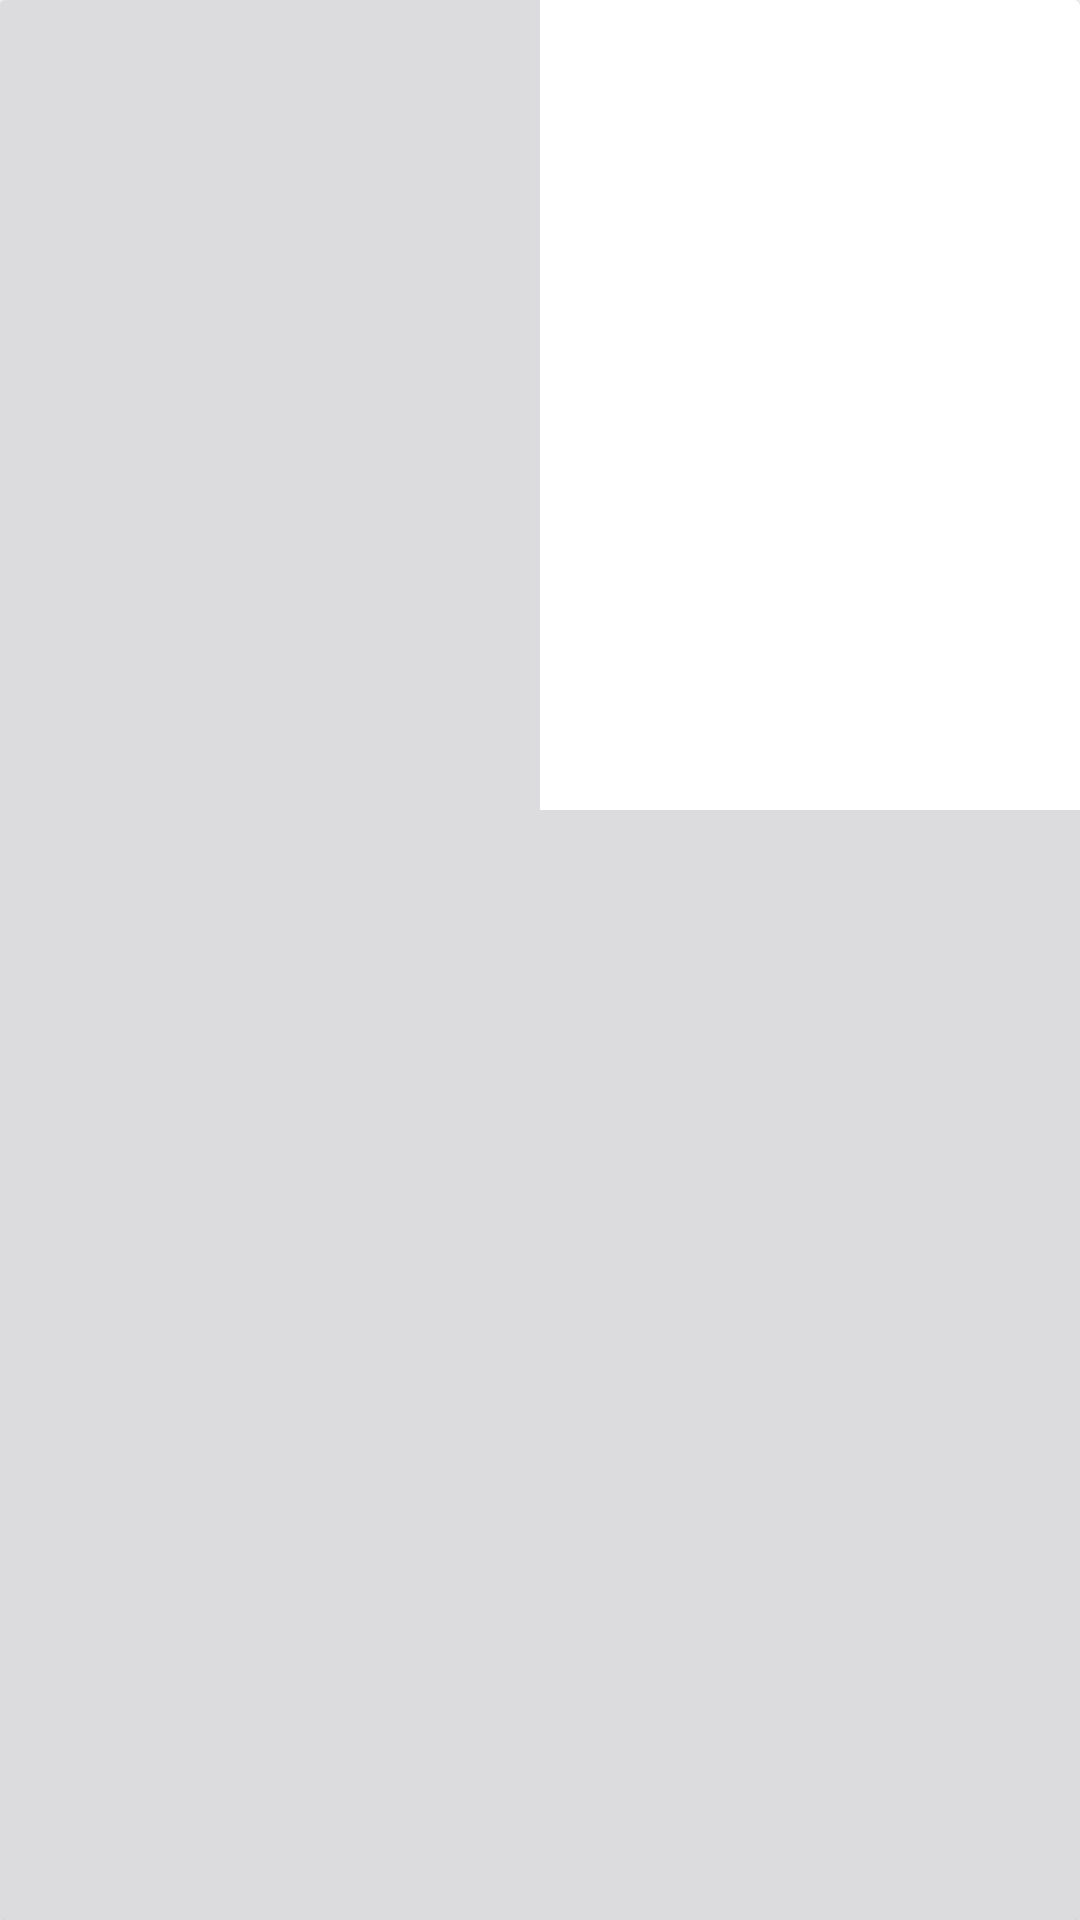

Write the Android layout XML for this screen, with the resource values it uses.
<!-- AndroidManifest.xml: application theme Theme.MovieDB -->
<!-- res/layout/movie_item_placeholder.xml -->
<?xml version="1.0" encoding="utf-8"?>
<androidx.cardview.widget.CardView
  xmlns:android="http://schemas.android.com/apk/res/android"
  xmlns:app="http://schemas.android.com/apk/res-auto"
  xmlns:tools="http://schemas.android.com/tools"
  android:id="@+id/cardView"
  android:layout_width="wrap_content"
  android:layout_height="wrap_content"
  android:layout_margin="8dp">

  <LinearLayout
    android:id="@+id/dataMovie"
    android:layout_width="match_parent"
    android:layout_height="match_parent"
    android:orientation="vertical"
    android:background="@color/background_color">

    <ImageView
        android:id="@+id/posterImageView"
        android:layout_width="180dp"
        android:layout_height="270dp"
        android:adjustViewBounds="true"
        android:contentDescription="@string/movie_image"
        app:layout_constraintTop_toTopOf="parent"
        android:background="@color/gray"/>

    <LinearLayout
        android:layout_width="match_parent"
        android:layout_height="match_parent"
        android:orientation="vertical"
        android:background="@color/gray">

      <TextView
          android:id="@+id/titleTextView"
          android:layout_width="wrap_content"
          android:layout_height="wrap_content"
          android:layout_marginHorizontal="8dp"
          android:gravity="left"
          android:maxLength="22"
          android:textColor="@color/white"
          android:textSize="16sp"
          android:textStyle="bold"
          android:background="@color/gray"
          tools:text="Movie Title" />

      <LinearLayout
          android:layout_width="wrap_content"
          android:layout_height="wrap_content"
          android:layout_marginHorizontal="8dp"
          android:orientation="horizontal">

        <TextView
            android:id="@+id/genreTextView"
            android:layout_width="wrap_content"
            android:layout_height="match_parent"
            android:gravity="left"
            android:textColor="@color/subtext_color"
            android:textSize="10sp"
            tools:text="Movie Genre"
            android:background="@color/gray"/>

        <TextView
            android:id="@+id/releaseTextView"
            android:layout_width="wrap_content"
            android:layout_height="20dp"
            android:layout_marginStart="10dp"
            android:layout_marginEnd="10dp"
            android:gravity="left"
            android:textColor="@color/subtext_color"
            android:textSize="10sp"
            tools:text="Movie Release"
            android:background="@color/gray"/>

        <TextView
            android:id="@+id/rateTextView"
            android:layout_width="wrap_content"
            android:layout_height="20dp"
            android:fontFamily="sans-serif"
            android:gravity="left"
            android:textColor="@color/subtext_color"
            android:textSize="10sp"
            android:textStyle="bold"
            tools:text="Movie Rate"
            android:background="@color/gray"/>

      </LinearLayout>
    </LinearLayout>

  </LinearLayout>



</androidx.cardview.widget.CardView>
<!-- resources referenced by this layout -->
<resources>
  <color name="gray">#40767680</color>
  <color name="white">#FFFFFFFF</color>
  <style name="Theme.MovieDB" parent="Theme.MaterialComponents.DayNight.NoActionBar">
          
          <item name="colorPrimary">@color/blue_light</item>
          <item name="colorPrimaryVariant">@color/blue_light</item>
          <item name="colorOnPrimary">@color/blue_light</item>
          
          <item name="colorSecondary">@color/blue_light</item>
          <item name="colorSecondaryVariant">@color/blue_light</item>
          <item name="colorOnSecondary">@color/black</item>
          
          <item name="android:statusBarColor">?attr/colorPrimaryVariant</item>
          
      </style>
  <color name="blue_light">#E9F9F9</color>
  <color name="black">#FF000000</color>
</resources>
